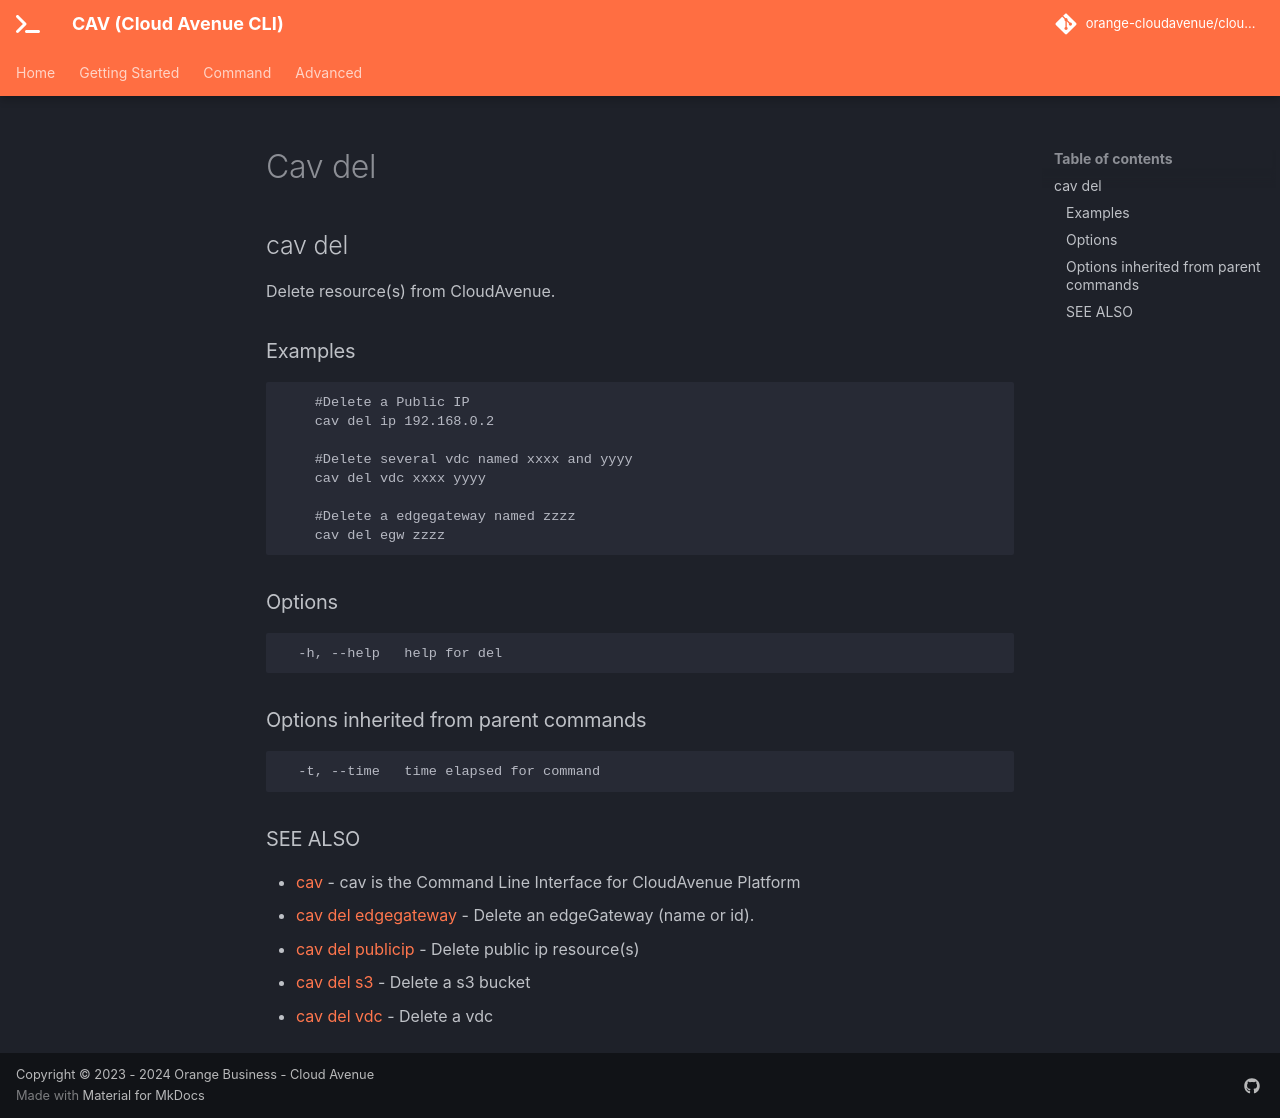

repository: orange-cloudavenue/cloudavenue-cli · page: command/cav_del/index.html · generator: mkdocs

## cav del

Delete resource(s) from CloudAvenue.

### Examples

```

	#Delete a Public IP
	cav del ip 192.168.0.2

	#Delete several vdc named xxxx and yyyy
	cav del vdc xxxx yyyy

	#Delete a edgegateway named zzzz
	cav del egw zzzz
```

### Options

```
  -h, --help   help for del
```

### Options inherited from parent commands

```
  -t, --time   time elapsed for command
```

### SEE ALSO

* [cav](cav.md)	 - cav is the Command Line Interface for CloudAvenue Platform
* [cav del edgegateway](cav_del_edgegateway.md)	 - Delete an edgeGateway (name or id).
* [cav del publicip](cav_del_publicip.md)	 - Delete public ip resource(s)
* [cav del s3](cav_del_s3.md)	 - Delete a s3 bucket
* [cav del vdc](cav_del_vdc.md)	 - Delete a vdc
